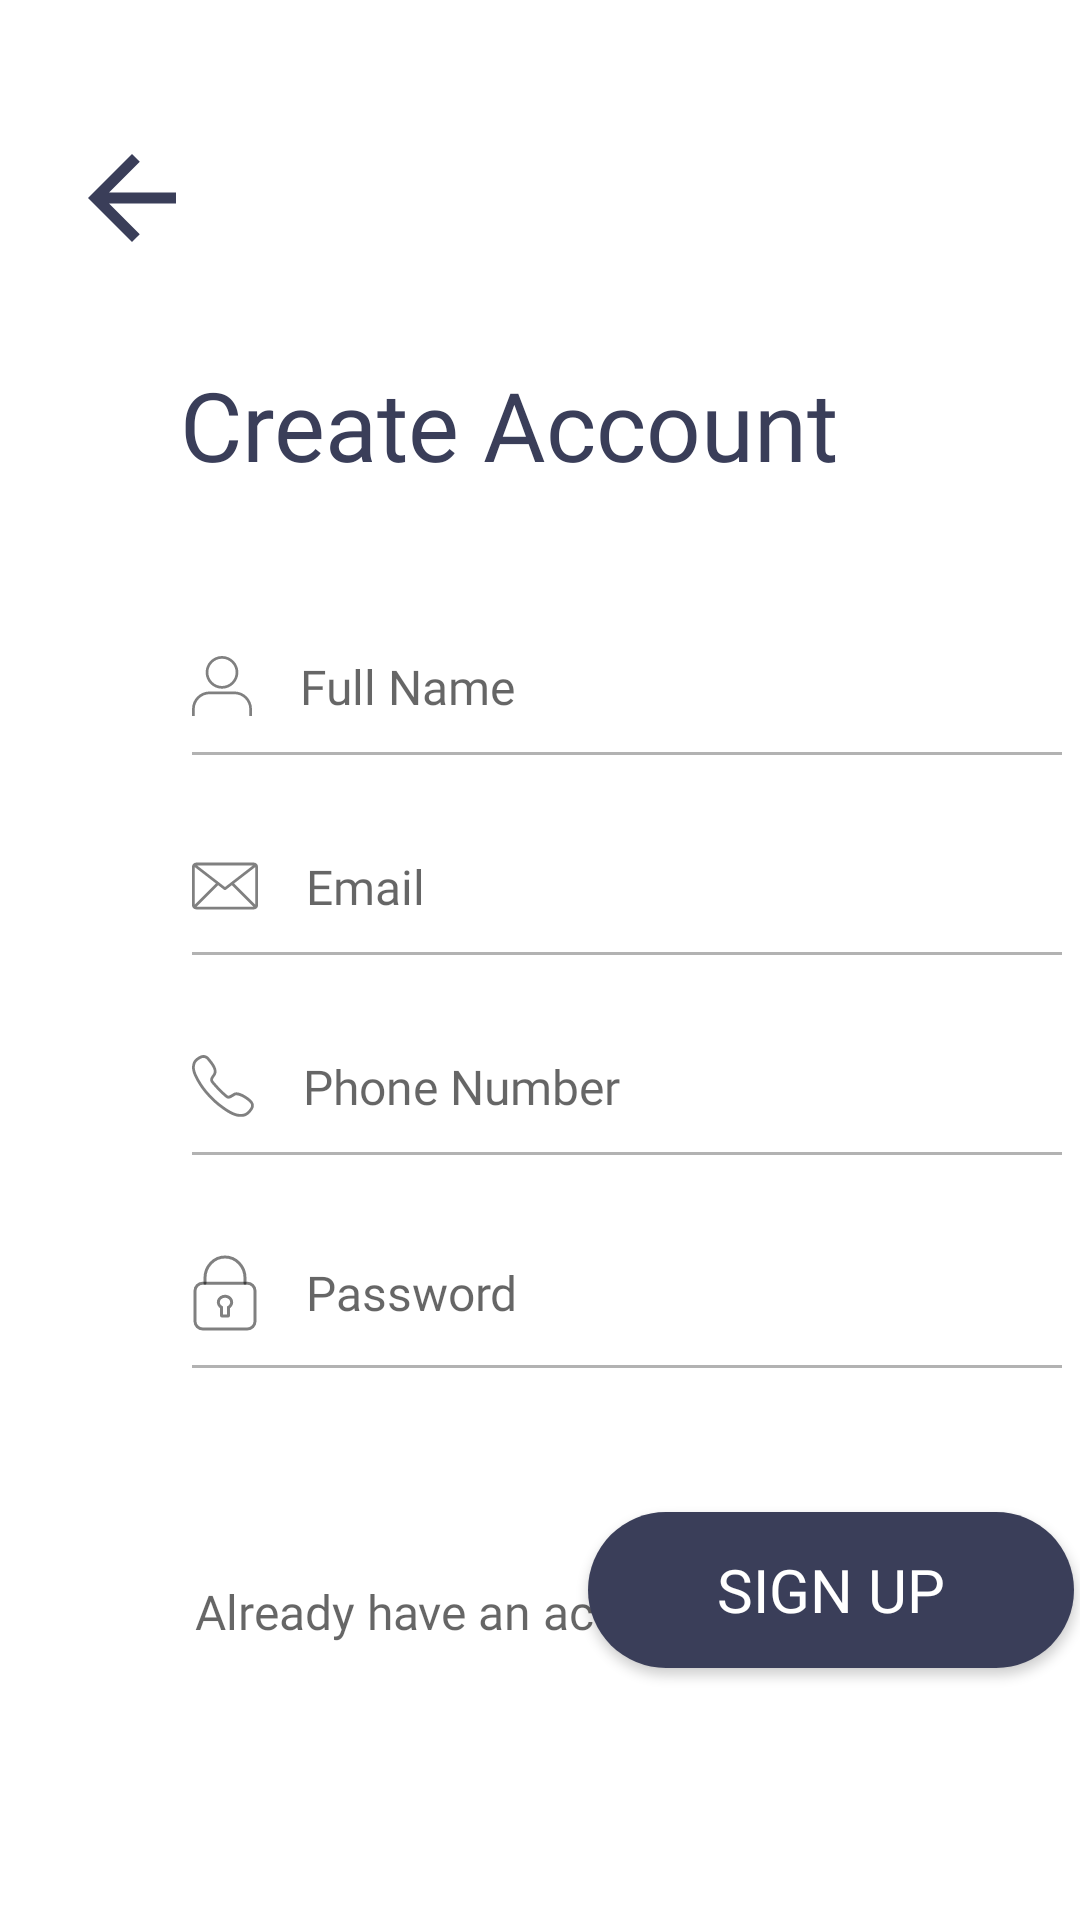

The Android layout XML behind this screen, and the referenced resources:
<!-- AndroidManifest.xml: application theme Theme.LostandFound -->
<!-- res/layout/activity_sign_up.xml -->
<?xml version="1.0" encoding="utf-8"?>
<android.support.constraint.ConstraintLayout xmlns:android="http://schemas.android.com/apk/res/android"
    xmlns:app="http://schemas.android.com/apk/res-auto"
    xmlns:tools="http://schemas.android.com/tools"
    android:layout_width="match_parent"
    android:layout_height="match_parent"
    android:background="#FFFFFF"
    tools:context=".SignUp">

    <TextView
        android:id="@+id/login2"
        android:layout_width="wrap_content"
        android:layout_height="wrap_content"
        android:layout_alignParentLeft="true"
        android:layout_alignParentTop="true"
        android:layout_marginStart="60dp"
        android:layout_marginTop="120dp"
        android:fontFamily="@font/montserrat_font"
        android:gravity="top"
        android:text="Create Account"
        android:textColor="#3A3E59"
        android:textSize="32sp"
        app:layout_constraintEnd_toEndOf="parent"
        app:layout_constraintHorizontal_bias="0.0"
        app:layout_constraintStart_toStartOf="parent"
        app:layout_constraintTop_toTopOf="parent" />

    <EditText
        android:id="@+id/edEmailSignUp"
        android:layout_width="298dp"
        android:layout_height="wrap_content"
        android:layout_marginStart="60dp"
        android:layout_marginTop="15dp"
        android:backgroundTint="@drawable/ed_line_color_selected"
        android:drawableLeft="@drawable/ic_email"
        android:drawablePadding="16dp"
        android:ems="10"
        android:fontFamily="@font/poppins_regular_font"
        android:hint="Email"
        android:inputType="textEmailAddress"
        android:paddingBottom="20dp"
        android:textAlignment="viewStart"
        android:textSize="16sp"
        app:layout_constraintEnd_toEndOf="parent"
        app:layout_constraintHorizontal_bias="0.0"
        app:layout_constraintStart_toStartOf="parent"
        app:layout_constraintTop_toBottomOf="@+id/edNameSignUp"
        tools:ignore="TouchTargetSizeCheck" />

    <EditText
        android:id="@+id/edPassSignUp"
        android:layout_width="298dp"
        android:layout_height="wrap_content"
        android:layout_marginStart="60dp"
        android:layout_marginTop="15dp"
        android:backgroundTint="@drawable/ed_line_color_selected"
        android:drawableLeft="@drawable/ic_pass"
        android:drawablePadding="16dp"
        android:ems="10"
        android:fontFamily="@font/poppins_regular_font"
        android:hint="Password"
        android:inputType="textPassword"
        android:paddingBottom="20dp"
        android:textSize="16sp"
        app:layout_constraintEnd_toEndOf="parent"
        app:layout_constraintHorizontal_bias="0.0"
        app:layout_constraintStart_toStartOf="parent"
        app:layout_constraintTop_toBottomOf="@+id/edPhoneSignUp"
        tools:ignore="TouchTargetSizeCheck" />

    <Button
        android:id="@+id/btnSignUp"
        android:layout_width="162dp"
        android:layout_height="52dp"
        android:layout_marginTop="40dp"
        android:background="@drawable/round_btn"
        android:fontFamily="@font/poppins_semibold_font"
        android:text="SIGN UP"
        android:textColor="#FFFFFF"
        android:textSize="20sp"
        app:layout_constraintEnd_toEndOf="@+id/edPassSignUp"
        app:layout_constraintHorizontal_bias="1.0"
        app:layout_constraintStart_toStartOf="parent"
        app:layout_constraintTop_toBottomOf="@+id/edPassSignUp" />

    <TextView
        android:id="@+id/tvSignIn"
        android:layout_width="wrap_content"
        android:layout_height="wrap_content"
        android:layout_marginEnd="72dp"
        android:fontFamily="@font/poppins_regular_font"
        android:text="Sign In"
        android:textColor="#3A3E59"
        android:textSize="16sp"
        android:textStyle="bold"
        app:layout_constraintBottom_toBottomOf="@+id/textView5"
        app:layout_constraintEnd_toEndOf="parent"
        app:layout_constraintTop_toTopOf="@+id/textView5"
        app:layout_constraintVertical_bias="0.0" />

    <TextView
        android:id="@+id/textView5"
        android:layout_width="wrap_content"
        android:layout_height="wrap_content"
        android:layout_marginStart="72dp"
        android:layout_marginBottom="92dp"
        android:fontFamily="@font/poppins_regular_font"
        android:text="Already have an account?"
        android:textColor="#99000000"
        android:textSize="16sp"
        app:layout_constraintBottom_toBottomOf="parent"
        app:layout_constraintEnd_toStartOf="@+id/tvSignIn"
        app:layout_constraintStart_toStartOf="parent" />

    <EditText
        android:id="@+id/edNameSignUp"
        android:layout_width="298dp"
        android:layout_height="wrap_content"
        android:layout_marginStart="60dp"
        android:layout_marginTop="45dp"
        android:backgroundTint="@drawable/ed_line_color_selected"
        android:drawableLeft="@drawable/ic_name"
        android:drawablePadding="16dp"
        android:ems="10"
        android:fontFamily="@font/poppins_regular_font"
        android:hint="Full Name"
        android:inputType="textPersonName"
        android:paddingBottom="20dp"
        android:textSize="16sp"
        app:layout_constraintEnd_toEndOf="parent"
        app:layout_constraintHorizontal_bias="0.0"
        app:layout_constraintStart_toStartOf="parent"
        app:layout_constraintTop_toBottomOf="@+id/login2" />

    <EditText
        android:id="@+id/edPhoneSignUp"
        android:layout_width="298dp"
        android:layout_height="wrap_content"
        android:layout_marginStart="60dp"
        android:layout_marginTop="15dp"
        android:backgroundTint="@drawable/ed_line_color_selected"
        android:drawableLeft="@drawable/ic_phone"
        android:drawablePadding="16dp"
        android:ems="10"
        android:fontFamily="@font/poppins_regular_font"
        android:hint="Phone Number"
        android:inputType="phone"
        android:paddingBottom="20dp"
        android:textSize="16sp"
        app:layout_constraintEnd_toEndOf="parent"
        app:layout_constraintHorizontal_bias="0.0"
        app:layout_constraintStart_toStartOf="parent"
        app:layout_constraintTop_toBottomOf="@+id/edEmailSignUp" />

    <ImageView
        android:id="@+id/backArrow"
        android:layout_width="61dp"
        android:layout_height="44dp"
        android:layout_marginTop="44dp"
        android:onClick="back"
        app:layout_constraintEnd_toEndOf="parent"
        app:layout_constraintHorizontal_bias="0.045"
        app:layout_constraintStart_toStartOf="parent"
        app:layout_constraintTop_toTopOf="parent"
        app:srcCompat="@drawable/ic_arrow_back"
        tools:ignore="TouchTargetSizeCheck,SpeakableTextPresentCheck" />

</android.support.constraint.ConstraintLayout>
<!-- resources referenced by this layout -->
<resources>
  <!-- drawable ed_line_color_selected (drawable) -->
  <?xml version="1.0" encoding="utf-8"?>
  <selector xmlns:android="http://schemas.android.com/apk/res/android">
      <item android:color="#3A3E59" android:state_focused="true"/>
      <item android:color="#4D000000" android:state_focused="false"/>
  </selector>
  <!-- drawable ic_arrow_back (drawable) -->
  <vector android:height="24dp" android:tint="#3A3E59"
      android:viewportHeight="24" android:viewportWidth="24"
      android:width="24dp" xmlns:android="http://schemas.android.com/apk/res/android">
      <path android:fillColor="@android:color/white" android:pathData="M20,11H7.83l5.59,-5.59L12,4l-8,8 8,8 1.41,-1.41L7.83,13H20v-2z"/>
  </vector>
  <!-- drawable ic_email (drawable) -->
  <vector xmlns:android="http://schemas.android.com/apk/res/android"
      android:width="22dp"
      android:height="16dp"
      android:viewportWidth="22"
      android:viewportHeight="16">
    <path
        android:pathData="M20.625,0.208H1.375C1.01,0.208 0.661,0.353 0.403,0.611C0.145,0.869 0,1.219 0,1.583L0,14.417C0,14.781 0.145,15.131 0.403,15.389C0.661,15.647 1.01,15.792 1.375,15.792H20.625C20.99,15.792 21.339,15.647 21.597,15.389C21.855,15.131 22,14.781 22,14.417V1.583C22,1.219 21.855,0.869 21.597,0.611C21.339,0.353 20.99,0.208 20.625,0.208ZM20.332,1.125L11,8.339L1.668,1.125H20.332ZM0.917,14.229V1.702L7.98,7.161L0.917,14.229ZM1.563,14.875L8.708,7.73L10.716,9.283C10.796,9.345 10.894,9.378 10.995,9.378C11.097,9.378 11.195,9.345 11.275,9.283L13.292,7.73L20.437,14.875H1.563ZM21.083,14.229L14.02,7.161L21.083,1.702V14.229Z"
        android:fillColor="#000000"
        android:fillAlpha="0.5"/>
  </vector>
  <!-- drawable ic_name (drawable) -->
  <vector xmlns:android="http://schemas.android.com/apk/res/android"
      android:width="20dp"
      android:height="20dp"
      android:viewportWidth="20"
      android:viewportHeight="20">
    <path
        android:pathData="M10,10.909C13,10.909 15.455,8.455 15.455,5.455C15.455,2.455 13,0 10,0C7,0 4.545,2.455 4.545,5.455C4.545,8.455 7,10.909 10,10.909ZM10,0.909C12.5,0.909 14.545,2.955 14.545,5.455C14.545,7.955 12.5,10 10,10C7.5,10 5.455,7.955 5.455,5.455C5.455,2.955 7.5,0.909 10,0.909Z"
        android:fillColor="#000000"
        android:fillAlpha="0.5"/>
    <path
        android:pathData="M14.091,11.818H5.909C2.636,11.818 0,14.455 0,17.727V20H0.909V17.727C0.909,14.955 3.136,12.727 5.909,12.727H14.091C16.864,12.727 19.091,14.955 19.091,17.727V20H20V17.727C20,14.455 17.364,11.818 14.091,11.818Z"
        android:fillColor="#000000"
        android:fillAlpha="0.5"/>
  </vector>
  <!-- drawable round_btn (drawable) -->
  <?xml version="1.0" encoding="utf-8"?>
  <shape xmlns:android="http://schemas.android.com/apk/res/android">
  
      <solid android:color="#3A3E59"/>
      <corners android:radius="80dp"/>
  </shape>
  <style name="Theme.LostandFound" parent="Theme.AppCompat.Light">
          
          <item name="colorPrimary">@color/white</item>
          <item name="colorPrimaryDark">@color/purple_700</item>
          <item name="colorAccent">@color/teal_200</item>
          
      </style>
  <color name="white">#FFFFFFFF</color>
  <color name="purple_700">#FF3700B3</color>
  <color name="teal_200">#FF03DAC5</color>
</resources>
